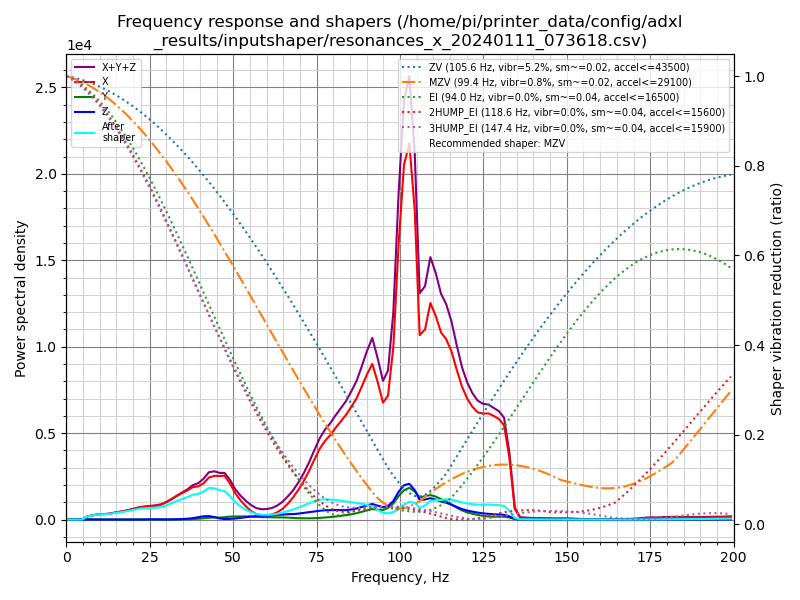

Data behind this chart, as committed beside it:
freq, psd_x, psd_y, psd_z, psd_xyz
0.0, 3.787e+02, 2.696e+01, 3.636e+01, 4.420e+02
1.6, 2.175e+02, 2.857e+01, 4.313e+01, 2.892e+02
3.2, 3.256e+01, 1.875e+01, 3.069e+01, 8.200e+01
4.7, 3.549e+02, 1.892e+01, 3.248e+01, 4.063e+02
6.3, 1.155e+03, 1.989e+01, 3.489e+01, 1.209e+03
7.9, 1.941e+03, 2.129e+01, 3.325e+01, 1.995e+03
9.5, 2.901e+03, 2.220e+01, 2.667e+01, 2.950e+03
11.1, 3.519e+03, 2.239e+01, 2.874e+01, 3.570e+03
12.6, 4.173e+03, 1.898e+01, 3.205e+01, 4.224e+03
14.2, 5.522e+03, 1.942e+01, 3.250e+01, 5.574e+03
15.8, 7.015e+03, 2.011e+01, 3.289e+01, 7.068e+03
17.4, 8.644e+03, 2.013e+01, 3.411e+01, 8.698e+03
19.0, 1.080e+04, 2.259e+01, 4.123e+01, 1.087e+04
20.6, 1.325e+04, 2.836e+01, 4.047e+01, 1.332e+04
22.1, 1.591e+04, 4.281e+01, 5.039e+01, 1.601e+04
23.7, 1.778e+04, 7.456e+01, 1.437e+02, 1.800e+04
25.3, 1.963e+04, 1.116e+02, 3.022e+02, 2.005e+04
26.9, 2.183e+04, 1.437e+02, 2.895e+02, 2.226e+04
28.5, 2.501e+04, 1.282e+02, 1.630e+02, 2.530e+04
30.0, 3.040e+04, 8.338e+01, 1.649e+02, 3.064e+04
31.6, 3.758e+04, 6.870e+01, 3.219e+02, 3.797e+04
33.2, 4.566e+04, 1.280e+02, 6.396e+02, 4.643e+04
34.8, 5.384e+04, 2.508e+02, 1.067e+03, 5.516e+04
36.4, 6.210e+04, 5.290e+02, 1.773e+03, 6.440e+04
37.9, 7.131e+04, 1.082e+03, 3.170e+03, 7.556e+04
39.5, 7.600e+04, 1.912e+03, 5.311e+03, 8.322e+04
41.1, 8.639e+04, 3.015e+03, 7.791e+03, 9.720e+04
42.7, 1.039e+05, 4.466e+03, 8.664e+03, 1.171e+05
44.3, 1.123e+05, 5.258e+03, 6.315e+03, 1.239e+05
45.9, 1.160e+05, 5.146e+03, 3.081e+03, 1.242e+05
47.4, 1.204e+05, 6.395e+03, 1.367e+03, 1.281e+05
49.0, 1.030e+05, 8.381e+03, 1.908e+03, 1.133e+05
50.6, 7.716e+04, 9.023e+03, 3.115e+03, 8.930e+04
52.2, 5.791e+04, 9.481e+03, 4.978e+03, 7.237e+04
53.8, 4.146e+04, 9.528e+03, 7.342e+03, 5.833e+04
55.3, 2.754e+04, 9.590e+03, 9.640e+03, 4.677e+04
56.9, 1.807e+04, 8.888e+03, 1.092e+04, 3.789e+04
58.5, 1.469e+04, 8.085e+03, 1.210e+04, 3.488e+04
60.1, 1.482e+04, 8.165e+03, 1.370e+04, 3.669e+04
61.7, 1.846e+04, 8.178e+03, 1.506e+04, 4.170e+04
63.2, 2.649e+04, 8.055e+03, 1.667e+04, 5.121e+04
64.8, 4.026e+04, 7.921e+03, 1.867e+04, 6.686e+04
66.4, 6.147e+04, 7.496e+03, 2.057e+04, 8.953e+04
68.0, 8.798e+04, 6.254e+03, 2.155e+04, 1.158e+05
69.6, 1.213e+05, 5.390e+03, 2.408e+04, 1.508e+05
71.2, 1.600e+05, 5.180e+03, 2.764e+04, 1.928e+05
72.7, 2.034e+05, 5.273e+03, 3.097e+04, 2.396e+05
74.3, 2.572e+05, 5.751e+03, 3.471e+04, 2.977e+05
75.9, 3.106e+05, 7.157e+03, 3.860e+04, 3.563e+05
77.5, 3.527e+05, 9.205e+03, 4.169e+04, 4.036e+05
79.1, 3.873e+05, 1.127e+04, 4.328e+04, 4.418e+05
80.6, 4.263e+05, 1.399e+04, 4.456e+04, 4.849e+05
82.2, 4.665e+05, 1.755e+04, 4.486e+04, 5.289e+05
83.8, 5.079e+05, 2.129e+04, 4.556e+04, 5.748e+05
85.4, 5.581e+05, 2.605e+04, 4.980e+04, 6.340e+05
87.0, 6.114e+05, 3.203e+04, 5.579e+04, 6.993e+05
88.5, 6.800e+05, 3.934e+04, 6.420e+04, 7.835e+05
90.1, 7.576e+05, 4.777e+04, 7.424e+04, 8.796e+05
91.7, 8.268e+05, 5.567e+04, 8.254e+04, 9.650e+05
93.3, 7.435e+05, 5.296e+04, 7.543e+04, 8.719e+05
... 67 more rows
